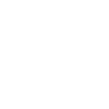
t = 0.00 s
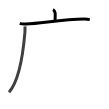
t = 2.75 s
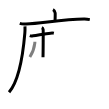
t = 5.50 s
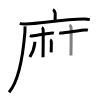
t = 8.50 s
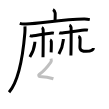
t = 11.25 s
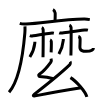
t = 14.00 s

The animated SVG that drew these frames (rendered in a browser with its animation timeline set to each time). Animation: 14 SMIL elements (animate=14); one cycle of 14.00 s.

<svg width="109px" height="109px" viewBox="0 0 px 109px" xmlns="http://www.w3.org/2000/svg" xmlns:xlink="http://www.w3.org/1999/xlink" xml:space="preserve" version="1.1"  baseProfile="full">
<path d="M52.96,9.63c0.81,0.4,2.02,2.52,2.18,3.32c0.16,0.81,0.08,2.87-0.08,7.9" style="fill:none;stroke:black;stroke-width:3;opacity:0">
  <animate attributeType="CSS" attributeName="opacity" from="0" to="1" begin="0s" dur="1s" repeatCount="Indefinite" fill="freeze" />
</path>
<path d="M19.78,23.45c1.62,0.57,4.58,0.66,6.2,0.57c16.83-0.95,37.07-4.73,58.17-4.95c2.7-0.03,4.31,0.27,5.66,0.55" style="fill:none;stroke:black;stroke-width:3;opacity:0">
  <animate attributeType="CSS" attributeName="opacity" from="0" to="1" begin="1s" dur="1s" repeatCount="Indefinite" fill="freeze" />
</path>
<path d="M24.97,26.35c0.05,1.56,0.1,4.03-0.09,6.28c-1.13,13.24-3.67,45.34-15.82,59.6" style="fill:none;stroke:black;stroke-width:3;opacity:0">
  <animate attributeType="CSS" attributeName="opacity" from="0" to="1" begin="2s" dur="1s" repeatCount="Indefinite" fill="freeze" />
</path>
<path d="M29.83,35.72c0.51,0.21,2.05,0.18,3.41,0c4.77-0.63,12.24-2.17,17.36-2.58c1.36-0.11,2.38-0.13,3.24,0.08" style="fill:none;stroke:black;stroke-width:3;opacity:0">
  <animate attributeType="CSS" attributeName="opacity" from="0" to="1" begin="3s" dur="1s" repeatCount="Indefinite" fill="freeze" />
</path>
<path d="M41.78,27.68c0.76,0.3,1.22,1.34,1.37,1.94c0.15,0.6,0,23.83-0.15,27.57" style="fill:none;stroke:black;stroke-width:3;opacity:0">
  <animate attributeType="CSS" attributeName="opacity" from="0" to="1" begin="4s" dur="1s" repeatCount="Indefinite" fill="freeze" />
</path>
<path d="M34.84,41.67c0.01,0.36,0.03,0.93-0.03,1.45c-0.34,3.06-2.29,9.77-4.96,13.87" style="fill:none;stroke:black;stroke-width:3;opacity:0">
  <animate attributeType="CSS" attributeName="opacity" from="0" to="1" begin="5s" dur="1s" repeatCount="Indefinite" fill="freeze" />
</path>
<path d="M50.12,39.8c0.63,0.25,1.01,1.11,1.13,1.6c0.13,0.49,0,7.93-0.12,11.01" style="fill:none;stroke:black;stroke-width:3;opacity:0">
  <animate attributeType="CSS" attributeName="opacity" from="0" to="1" begin="6s" dur="1s" repeatCount="Indefinite" fill="freeze" />
</path>
<path d="M59.21,32.8c0.52,0.21,1.64,0.33,3.01,0.21c4.85-0.42,12.81-1.87,22.28-2.92c1.37-0.15,2.57-0.21,3.43,0" style="fill:none;stroke:black;stroke-width:3;opacity:0">
  <animate attributeType="CSS" attributeName="opacity" from="0" to="1" begin="7s" dur="1s" repeatCount="Indefinite" fill="freeze" />
</path>
<path d="M69.43,25.03c0.91,0.36,1.46,1.62,1.65,2.33c0.18,0.72,0,23.67-0.18,28.16" style="fill:none;stroke:black;stroke-width:3;opacity:0">
  <animate attributeType="CSS" attributeName="opacity" from="0" to="1" begin="8s" dur="1s" repeatCount="Indefinite" fill="freeze" />
</path>
<path d="M63.31,38.95c0.01,0.35,0.03,0.92-0.02,1.43c-0.3,3.01-2.04,9.61-4.41,13.65" style="fill:none;stroke:black;stroke-width:3;opacity:0">
  <animate attributeType="CSS" attributeName="opacity" from="0" to="1" begin="9s" dur="1s" repeatCount="Indefinite" fill="freeze" />
</path>
<path d="M78.33,36.47c0.98,0.29,1.75,1.88,1.77,2.54c0.07,2.93-0.19,6.23-0.19,8.22c0,3.54,3.16,4.14,6.28,4.12c4.29-0.02,7.21-0.47,7.21-3.26" style="fill:none;stroke:black;stroke-width:3;opacity:0">
  <animate attributeType="CSS" attributeName="opacity" from="0" to="1" begin="10s" dur="1s" repeatCount="Indefinite" fill="freeze" />
</path>
<path d="M51.03,58.62c0.35,1.04,0.59,2.36-0.18,3.43c-3.36,4.7-8.3,10.04-11.79,12.45c-0.72,0.49-0.22,2.07,0.5,2.09c5.94,0.16,8.69,0.41,13.85,2.16" style="fill:none;stroke:black;stroke-width:3;opacity:0">
  <animate attributeType="CSS" attributeName="opacity" from="0" to="1" begin="11s" dur="1s" repeatCount="Indefinite" fill="freeze" />
</path>
<path d="M70.09,61.67c0.48,0.59,0.17,2.51-0.5,3.16c-9.84,9.43-23.09,19.93-35.42,29.49c-1.59,1.23-0.95,1.97,0.95,1.58c7.95-1.65,35.79-6.63,46.01-8.21" style="fill:none;stroke:black;stroke-width:3;opacity:0">
  <animate attributeType="CSS" attributeName="opacity" from="0" to="1" begin="12s" dur="1s" repeatCount="Indefinite" fill="freeze" />
</path>
<path d="M70.43,77.64c5.8,3.4,15,14,16.45,19.29" style="fill:none;stroke:black;stroke-width:3;opacity:0">
  <animate attributeType="CSS" attributeName="opacity" from="0" to="1" begin="13s" dur="1s" repeatCount="Indefinite" fill="freeze" />
</path>
</svg>
